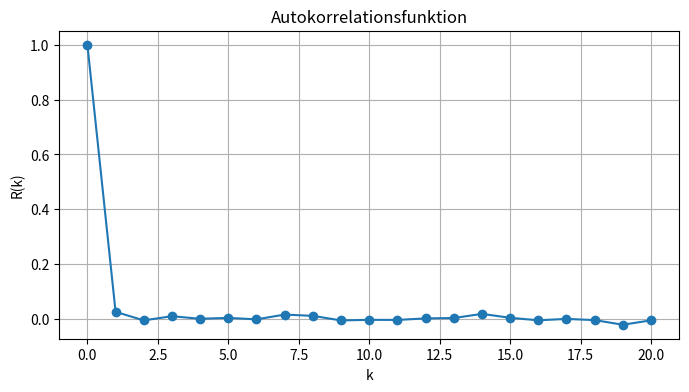
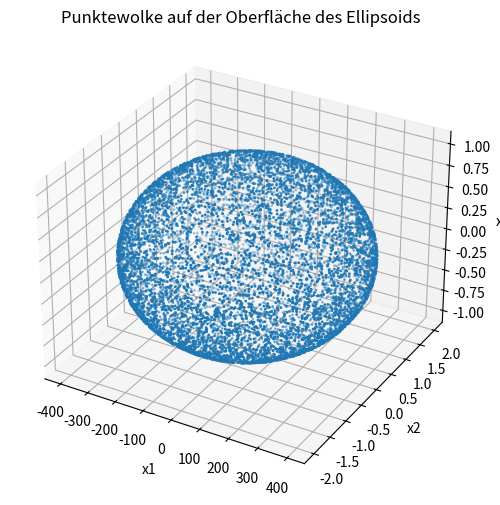

Reproduce these figures in Python, in order.
import numpy as np
import matplotlib.pyplot as plt

# Parameter des Ellipsoids
a = 400
b = 2
c = 1

# Dichtefunktion auf der Oberfläche des Ellipsoids
def p(x):
    return np.sqrt((b * c * np.sin(x[1])**2 * np.cos(x[0])**2 +
                    a * c * np.sin(x[1])**2 * np.sin(x[0])**2 +
                    a * b * np.cos(x[1])**2) / (a * b * c * np.cos(x[1])))

# Akzeptanzfunktion im Metropolis-Algorithmus
def alpha(x, y):
    return min(1, np.sqrt(p(y) / p(x)))

# MCMC-Sampler
T = 10**4
data = np.empty((T, 2))  # Speichervariable für die Punkte
X = np.ones(2) * np.pi / 2  # Anfangspunkt
accept_prob = 0

# Metropolis-Hastings-Schleife
for t in range(T):
    Y = np.array([2 * np.pi * np.random.rand(), np.arccos(1 - 2 * np.random.rand())])  # Vorschlagsverteilung
    if np.random.rand() < alpha(X, Y):  # Akzeptanzprüfung
        X = Y
        accept_prob += 1
    data[t, :] = X

# Akzeptanzrate
accept_prob /= T
print(f"Akzeptanzrate: {accept_prob}")

# Berechnung der Autokorrelationsfunktion
K = 20
x_data = data[:, 0]  # x-Koordinaten der Stichproben
ell = np.mean(x_data)
R = np.zeros(K + 1)

for k in range(K + 1):
    R[k] = np.sum((x_data[:T - k] - ell) * (x_data[k:T] - ell)) / (T - k)

# Normierung auf R[0]
R /= R[0]

# Plot der Autokorrelationsfunktion
plt.figure(figsize=(8, 4))
plt.plot(range(K + 1), R, marker='o')
plt.xlabel('k')
plt.ylabel('R(k)')
plt.title('Autokorrelationsfunktion')
plt.grid(True)
plt.show()

# Umwandlung der sphärischen in kartesische Koordinaten für den Plot
x1 = a * np.cos(data[:, 0]) * np.sin(data[:, 1])
x2 = b * np.sin(data[:, 0]) * np.sin(data[:, 1])
x3 = c * np.cos(data[:, 1])

# 3D-Punktewolke plotten
fig = plt.figure(figsize=(10, 6))
ax = fig.add_subplot(111, projection='3d')
ax.scatter(x1, x2, x3, s=1)
ax.set_xlabel('x1')
ax.set_ylabel('x2')
ax.set_zlabel('x3')
ax.set_title('Punktewolke auf der Oberfläche des Ellipsoids')
plt.show()
